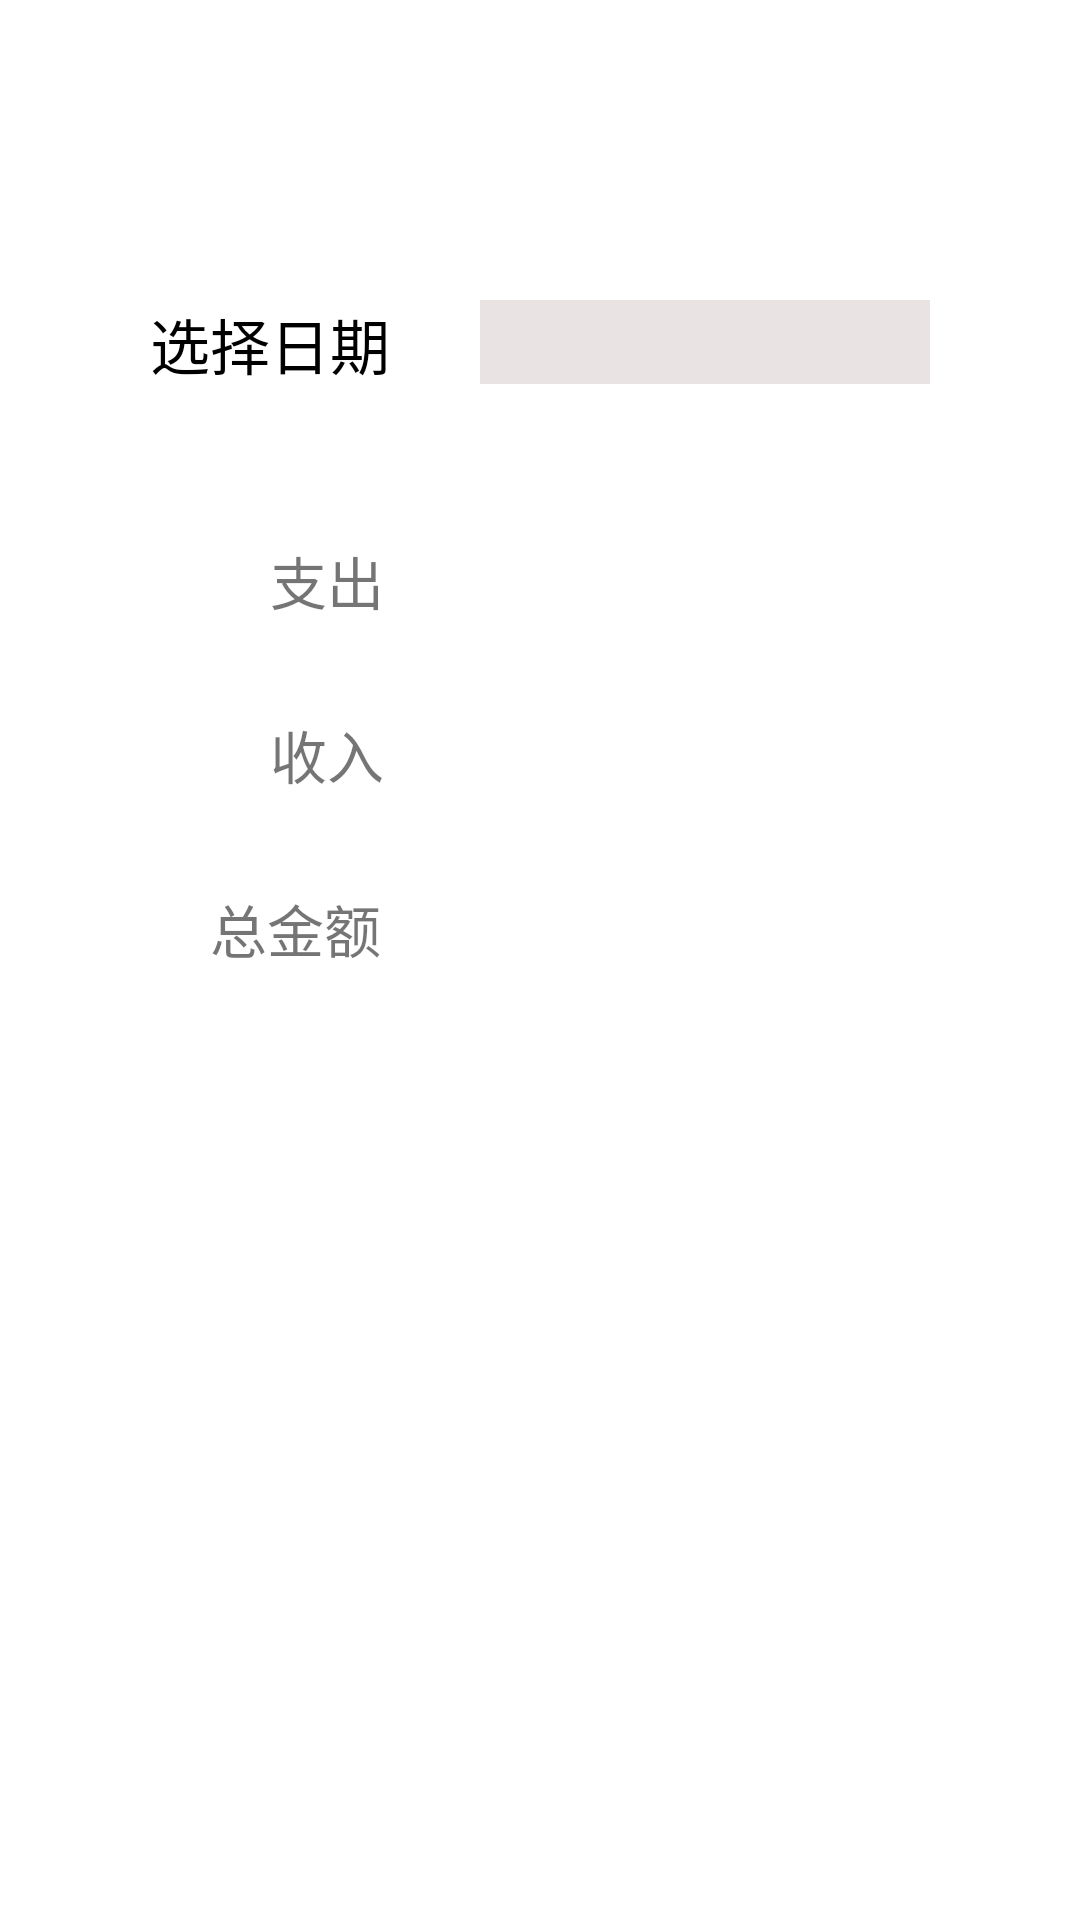

This screen was rendered from an Android layout file. Write that file and the resources it references.
<!-- AndroidManifest.xml: application theme Theme.FinancialAssistant -->
<!-- res/layout/statistics_fragment.xml -->
<?xml version="1.0" encoding="utf-8"?>
<RelativeLayout xmlns:android="http://schemas.android.com/apk/res/android"
    android:layout_width="match_parent"
    android:layout_height="match_parent"
    android:orientation="vertical">

  <TextView
      android:id="@+id/statistics_tv_date"
      android:layout_width="wrap_content"
      android:layout_height="wrap_content"
      android:layout_marginTop="100dp"
      android:layout_marginLeft="50dp"
      android:layout_marginRight="30dp"
      android:text="选择日期"
      android:textSize="20sp"
      android:textColor="#000"/>

  <TextView
      android:id="@+id/statistics_date"
      android:layout_width="match_parent"
      android:layout_height="28sp"
      android:layout_marginTop="100dp"
      android:layout_marginRight="50dp"
      android:gravity="center"
      android:layout_toRightOf="@+id/statistics_tv_date"
      android:background="#79D3C4C4"
      android:textSize="20sp"
      android:textColor="#000"/>

  <TextView
      android:id="@+id/statistics_tv_outgoing"
      android:layout_width="wrap_content"
      android:layout_height="wrap_content"
      android:layout_below="@+id/statistics_tv_date"
      android:layout_marginTop="50dp"
      android:layout_marginLeft="90dp"
      android:text="支出"
      android:textSize="19sp"/>

  <TextView
      android:id="@+id/statistics_outgoing"
      android:layout_width="wrap_content"
      android:layout_height="wrap_content"
      android:layout_toRightOf="@+id/statistics_tv_outgoing"
      android:layout_below="@+id/statistics_tv_date"
      android:layout_marginTop="50dp"
      android:layout_marginLeft="30dp"
      android:textSize="19sp"
      android:textColor="#000"/>

  <TextView
      android:id="@+id/statistics_tv_incoming"
      android:layout_width="wrap_content"
      android:layout_height="wrap_content"
      android:layout_below="@+id/statistics_tv_outgoing"
      android:layout_marginTop="30dp"
      android:layout_marginLeft="90dp"
      android:text="收入"
      android:textSize="19sp"/>

  <TextView
      android:id="@+id/statistics_incoming"
      android:layout_width="wrap_content"
      android:layout_height="wrap_content"
      android:layout_toRightOf="@+id/statistics_tv_incoming"
      android:layout_below="@+id/statistics_tv_outgoing"
      android:layout_marginTop="30dp"
      android:layout_marginLeft="30dp"
      android:textSize="19sp"
      android:textColor="#000"/>

  <TextView
      android:id="@+id/statistics_tv_sum"
      android:layout_width="wrap_content"
      android:layout_height="wrap_content"
      android:layout_below="@+id/statistics_tv_incoming"
      android:layout_marginTop="30dp"
      android:layout_marginLeft="70dp"
      android:text="总金额"
      android:textSize="19sp"/>

  <TextView
      android:id="@+id/statistics_sum"
      android:layout_width="wrap_content"
      android:layout_height="wrap_content"
      android:layout_toRightOf="@+id/statistics_tv_sum"
      android:layout_below="@+id/statistics_tv_incoming"
      android:layout_marginTop="30dp"
      android:layout_marginLeft="30dp"
      android:textSize="19sp"
      android:textColor="#CB5E5A"/>
</RelativeLayout>
<!-- resources referenced by this layout -->
<resources>
  <style name="Theme.FinancialAssistant" parent="Theme.MaterialComponents.DayNight.DarkActionBar">
      
      <item name="colorPrimary">@color/purple_200</item>
      <item name="colorPrimaryVariant">@color/purple_500</item>
      <item name="colorOnPrimary">@color/white</item>
      
      <item name="colorSecondary">@color/purple_500</item>
      <item name="colorSecondaryVariant">@color/teal_700</item>
      <item name="colorOnSecondary">@color/black</item>
      
      <item name="android:statusBarColor" tools:targetApi="l">?attr/colorPrimaryVariant</item>
      
    </style>
  <!-- not gathered from this repository: default colours our renderer supplied (Android Studio template values) -->
  <color name="purple_200">#FFBB86FC</color>
  <color name="purple_500">#FF6200EE</color>
  <color name="teal_700">#FF018786</color>
  <color name="black">#FF000000</color>
  <color name="white">#FFFFFFFF</color>
</resources>
